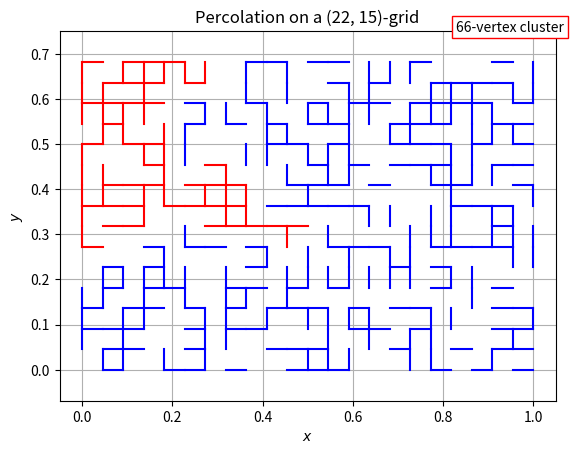

Generate this figure with matplotlib:
"""simulate Percolations on different graphs"""
import numpy as np
import matplotlib.pyplot as plt
from math import sqrt, pi

# Fixing random state for reproducibility
# np.random.seed(19680801)

# Standard coupling of edge percolation in a w by h rectangle of square lattice
# width w
# height h
# total number of edges is h*(w+1) vertical ones and (h+1)*w horizontal
# ones, edges are labeled with vertex, the vertex (i,j) is associate to
# two edges, the right one (i,j)--(i+1,j) is recorded in the element
# x[i,j,0],  the up one (i,j)--(i,j+1) is recorded in x[i,j,1].


class Percolation:

    def __init__(self, w: int, h: int, p: float):
        self.w = w
        self.h = h
        self.p = p
        self.sample = self._simu_perco()
        self.cluster = np.zeros((self.w + 1, self.h + 1), dtype=int)

    def _simu_perco(self) -> np.ndarray:
        """
        This function will give a percolation sample in a rectangle
        of height h, width w, parameter p,
        the output is two arrays:
        - sample[h+1, w, 0], the horizontal edges,
        - sample[h, w+1, 1], the vertical edges.
        Order the horizontal edges by (i,j,0); i=1..w; j= 1..h+1;
        from the bottom left corner,
        i coordinate go to the right and j coordinate go to the top.
        Order the vertical edges by (i,j,1); i=1..w+1; j=1..h,
        same coordinate as the horizontals.
        """
        return np.where(np.random.random((self.w + 1, self.h + 1, 2)) < self.p,
                        0, 1)

    def compute_clusters(self):
        """
        Compute the clusters of a percolation sample x of width w
        and height h, on the square lattice,
        return a list cluster[i, j] = k where
        k indicate to which cluster the site (i,j) belongs to.

        Order the vertices by order[i, j] = i + 1 + (w + 1)*j,
        that is left to right, bottom to top.
        The variable order record the next unvisited vertex
        """
        w = self.w
        h = self.h
        visited = np.full((w + 1, h + 1), False)
        k = 0  # cluster index
        myvertex = 1
        stack = []
        # as long as we havent treated the last myvertex, continue
        while myvertex < (w + 1) * (h + 1):
            # put the next site in myvertex in to the stack if the site is
            # unvisited, otherwise myvertex ++
            iv = (myvertex - 1) % (w + 1)
            jv = (myvertex - 1) // (w + 1)
            if not visited[iv, jv]:
                stack.append([iv, jv])
                k += 1  # increment cluster index
            else:
                myvertex += 1

            while stack:
                # pop the current myvertex from the stack and set its cluster
                # label to k and mark as visited
                i, j = stack.pop(0)
                self.cluster[i, j] = k
                visited[i, j] = True
                # check all of its 4 neighbors, if neighbor is unvisited and
                # connected to current site,
                # then set its cluster label to k and marked visited and
                # push this site into stack, otherwise do nothing
                # check the left neighbor, first coordinate must >0 to have
                # a left neighbor
                if i > 0 and not visited[i - 1, j] and \
                   self.sample[i - 1, j, 0] == 1:
                    self.cluster[i - 1, j] = k
                    visited[i - 1, j] = True
                    stack.append([i - 1, j])
                # check the right neighbor, first coordinate must be < w
                # to have a right neighbor
                if i < w and not visited[i + 1, j] and \
                   self.sample[i, j, 0] == 1:
                    self.cluster[i + 1, j] = k
                    visited[i + 1, j] = True
                    stack.append([i + 1, j])
                # check the up neighbor, second coordinate must be < h
                # to have such a neighbor
                if j < h and not visited[i, j + 1] and \
                   self.sample[i, j, 1] == 1:
                    self.cluster[i, j + 1] = k
                    visited[i, j + 1] = True
                    stack.append([i, j + 1])
                # check the bottom neighbor, second coordinate must be > 0
                if j > 0 and not visited[i, j - 1] and \
                   self.sample[i, j - 1, 1] == 1:
                    self.cluster[i, j - 1] = k
                    visited[i, j - 1] = True
                    stack.append([i, j - 1])

    def get_largest_cluster(self) -> tuple:
        """Return index and size of largest cluster"""
        counts = np.bincount(self.cluster.reshape(-1))
        largest = np.argmax(counts)
        size = counts[largest]
        return largest, size

    def plot_clusters(self):
        """Plot clusters using matplotlib"""
        w = self.w
        h = self.h
        largest_cluster, largest_cluster_size = self.get_largest_cluster()

        # Compute space step
        dx = 1. / max(w, h)

        # Create figure
        fig, ax = plt.subplots()
        ax.set_aspect('equal', 'datalim')  # x and y scales are equal
        ax.set_xlabel('$x$')
        ax.set_ylabel('$y$')
        ax.set_title(f'Percolation on a {(w, h)}-grid')
        ax.grid(True)

        for i in range(w + 1):
            for j in range(h + 1):
                # Plot horizontal edge
                color = 'r' if self.cluster[i, j] == largest_cluster else 'b'
                if i <= w - 1 and self.sample[i, j, 0] == 1:
                    ax.plot([i * dx, (i + 1) * dx], [j * dx, j * dx], color)
                # Plot vertical edge
                if j <= h - 1 and self.sample[i, j, 1] == 1:
                    ax.plot([i * dx, i * dx], [j * dx, (j + 1) * dx], color)
        # Add text
        plt.text(0.8, 1.,
                 s=f'{largest_cluster_size}-vertex cluster',
                 transform=ax.transAxes,
                 bbox={'boxstyle': 'square', 'ec': 'r', 'fc': 'w'})
        plt.show()


def main(w, h, p):
    """Compute and plot clusters"""
    sample, cluster = compute_clusters(w, h, p)
    plot_figure(w, h, sample, cluster)


if __name__ == '__main__':

    percolation = Percolation(22, 15, 0.5)
    percolation.compute_clusters()
    percolation.plot_clusters()
